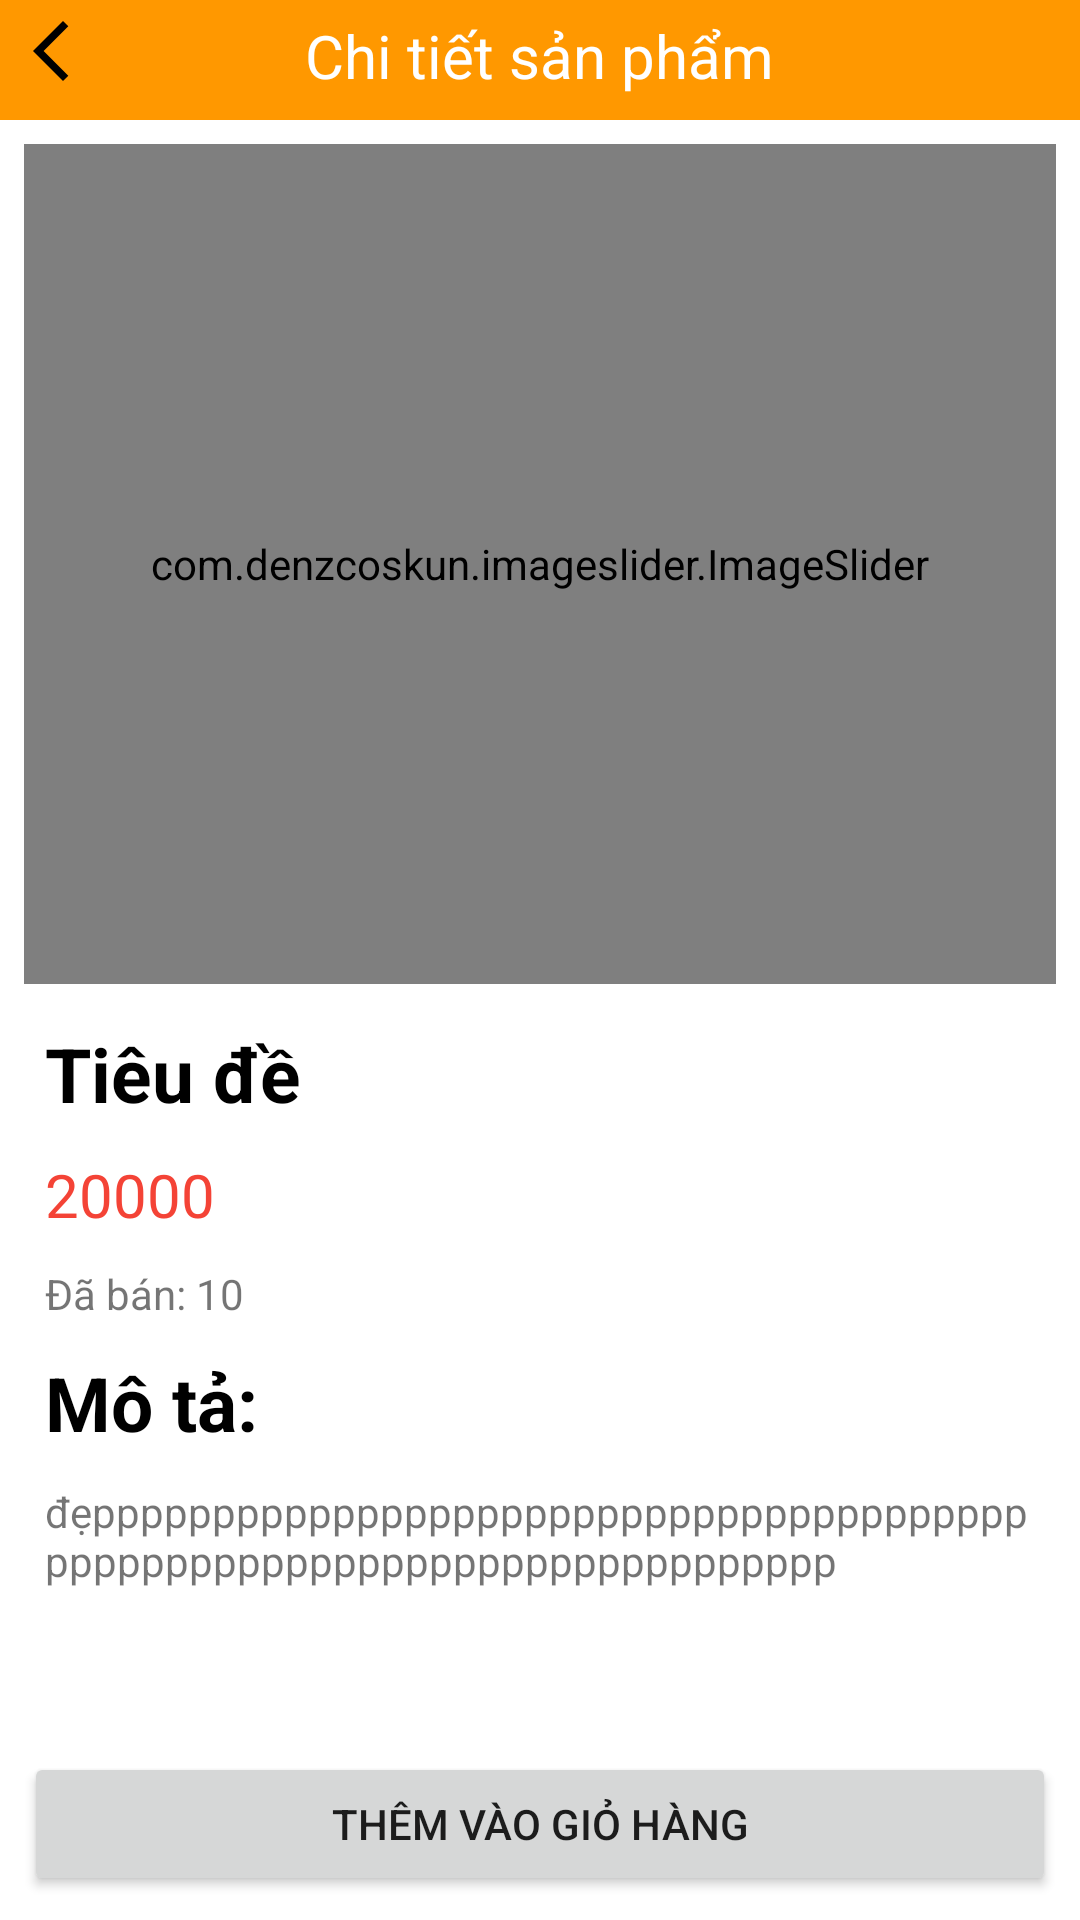

This screen was rendered from an Android layout file. Write that file and the resources it references.
<!-- AndroidManifest.xml: application theme Theme.TimPhongTro -->
<!-- res/layout/activity_service_detail.xml -->
<?xml version="1.0" encoding="utf-8"?>
<androidx.constraintlayout.widget.ConstraintLayout xmlns:android="http://schemas.android.com/apk/res/android"
    xmlns:app="http://schemas.android.com/apk/res-auto"
    xmlns:tools="http://schemas.android.com/tools"
    android:id="@+id/main"
    android:layout_width="match_parent"
    android:layout_height="match_parent"
    tools:context=".Activity.ServiceDetailActivity">

    <RelativeLayout
        android:id="@+id/relativeLayout"
        android:layout_width="match_parent"
        android:layout_height="wrap_content"
        android:background="@color/orange"
        android:padding="5dp"
        app:layout_constraintEnd_toEndOf="parent"
        app:layout_constraintStart_toStartOf="parent"
        app:layout_constraintTop_toTopOf="parent">

        <ImageView
            android:id="@+id/imageView_back"
            android:layout_width="wrap_content"
            android:layout_height="wrap_content"
            android:src="@drawable/ic_back" />

        <TextView
            android:id="@+id/textView"
            android:layout_width="wrap_content"
            android:layout_height="wrap_content"
            android:layout_centerHorizontal="true"
            android:text="Chi tiết sản phẩm"
            android:textColor="@color/white"
            android:textSize="20sp" />

        <ImageView
            android:id="@+id/button_cart"
            android:layout_width="30dp"
            android:layout_height="30dp"
            android:layout_alignParentEnd="true"
            android:src="@drawable/ic_cart"
            app:layout_constraintEnd_toEndOf="parent"
            app:layout_constraintTop_toTopOf="parent" />

    </RelativeLayout>

    <ScrollView
        android:layout_width="match_parent"
        android:layout_height="0dp"
        android:layout_marginBottom="8dp"
        app:layout_constraintBottom_toTopOf="@+id/btn_add_to_cart"
        app:layout_constraintEnd_toEndOf="parent"
        app:layout_constraintStart_toStartOf="parent"
        app:layout_constraintTop_toBottomOf="@+id/relativeLayout">

        <LinearLayout
            android:layout_width="match_parent"
            android:layout_height="wrap_content"
            android:orientation="vertical">

            <RelativeLayout
                android:id="@+id/relativeLayout2"
                android:layout_width="match_parent"
                android:layout_height="wrap_content"
                android:layout_margin="8dp"
                android:background="@drawable/border_radius_slider">

                <com.denzcoskun.imageslider.ImageSlider
                    android:id="@+id/ServiceImage"
                    android:layout_width="match_parent"
                    android:layout_height="280dp"
                    app:iss_auto_cycle="true"
                    app:iss_delay="1000"
                    app:iss_period="1000"
                    app:iss_title_background="@drawable/default_gradient">

                </com.denzcoskun.imageslider.ImageSlider>
            </RelativeLayout>

            <LinearLayout
                android:layout_width="match_parent"
                android:layout_height="wrap_content"
                android:layout_marginLeft="10dp"
                android:layout_marginRight="10dp"
                android:orientation="vertical">

                <TextView
                    android:id="@+id/service_title"
                    android:layout_width="match_parent"
                    android:layout_height="wrap_content"
                    android:layout_margin="5dp"
                    android:ellipsize="end"
                    android:maxLines="2"
                    android:text="Tiêu đề"
                    android:textColor="@color/black"
                    android:textSize="25sp"
                    android:textStyle="bold" />

                <TextView
                    android:id="@+id/service_price"
                    android:layout_width="match_parent"
                    android:layout_height="wrap_content"
                    android:layout_margin="5dp"
                    android:text="20000"
                    android:textColor="@color/red"
                    android:textSize="20sp" />

                <LinearLayout
                    android:layout_width="match_parent"
                    android:layout_height="match_parent"
                    android:layout_margin="5dp"
                    android:orientation="horizontal">

                    <TextView
                        android:id="@+id/textView9"
                        android:layout_width="wrap_content"
                        android:layout_height="wrap_content"
                        android:text="Đã bán: " />

                    <TextView
                        android:id="@+id/service_sold_count"
                        android:layout_width="wrap_content"
                        android:layout_height="wrap_content"
                        android:text="10" />
                </LinearLayout>

                <TextView
                    android:id="@+id/textView12"
                    android:layout_width="match_parent"
                    android:layout_height="wrap_content"
                    android:layout_margin="5dp"
                    android:text="Mô tả:"
                    android:textColor="@color/black"
                    android:textSize="25sp"
                    android:textStyle="bold" />

                <TextView
                    android:id="@+id/service_description"
                    android:layout_width="match_parent"
                    android:layout_height="wrap_content"
                    android:layout_margin="5dp"
                    android:text="đẹpppppppppppppppppppppppppppppppppppppppppppppppppppppppppppppppppppppppp" />

            </LinearLayout>
        </LinearLayout>
    </ScrollView>

    <Button
        android:id="@+id/btn_add_to_cart"
        android:layout_width="match_parent"
        android:layout_height="wrap_content"
        android:layout_margin="8dp"
        android:text="Thêm vào giỏ hàng"
        app:layout_constraintBottom_toBottomOf="parent"
        app:layout_constraintEnd_toEndOf="parent"
        app:layout_constraintStart_toStartOf="parent" />

</androidx.constraintlayout.widget.ConstraintLayout>
<!-- resources referenced by this layout -->
<resources>
  <color name="black">#FF000000</color>
  <color name="orange">#FF9800</color>
  <color name="red">#F44336</color>
  <color name="white">#FFFFFFFF</color>
  <!-- drawable border_radius_slider (drawable) -->
  <?xml version="1.0" encoding="utf-8"?>
  <shape xmlns:android="http://schemas.android.com/apk/res/android">
      <stroke
          android:width="2dp"
          android:color="@color/orange"/>
      <solid android:color="@color/orange"></solid>
      <corners
          android:radius="30dp"/>
  </shape>
  <!-- drawable ic_back (drawable) -->
  <vector xmlns:android="http://schemas.android.com/apk/res/android" android:height="24dp" android:tint="#000000" android:viewportHeight="24" android:viewportWidth="24" android:width="24dp">
        
      <path android:fillColor="@android:color/white" android:pathData="M17.77,3.77l-1.77,-1.77l-10,10l10,10l1.77,-1.77l-8.23,-8.23z"/>
      
  </vector>
  <style name="Theme.TimPhongTro" parent="Base.Theme.TimPhongTro" />
  <style name="Base.Theme.TimPhongTro" parent="Theme.MaterialComponents.DayNight.NoActionBar">
          
          <item name="colorPrimary">@color/orange</item>
          <item name="colorPrimaryVariant">@color/orange</item>
          <item name="colorOnPrimary">@color/white</item>
          
          <item name="colorSecondary">@color/black</item>
          <item name="colorSecondaryVariant">@color/black</item>
          <item name="colorOnSecondary">@color/white</item>
          
          <item name="android:statusBarColor">?attr/colorPrimaryVariant</item> 
          
      </style>
</resources>
